Dataset: xray_project (GitHub, fenshui888/xray_project). Classes: bacterial pneumonia, normal, viral pneumonia.

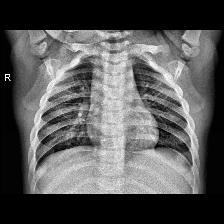
Label: normal

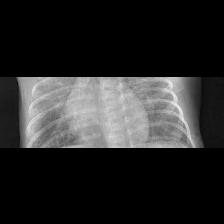
Label: bacterial pneumonia

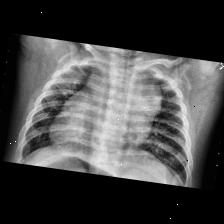
Label: viral pneumonia

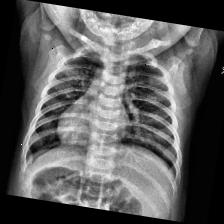
Label: normal

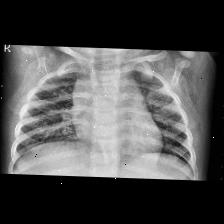
Label: bacterial pneumonia

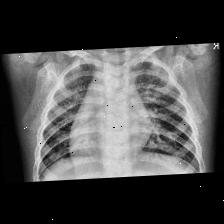
Label: viral pneumonia
